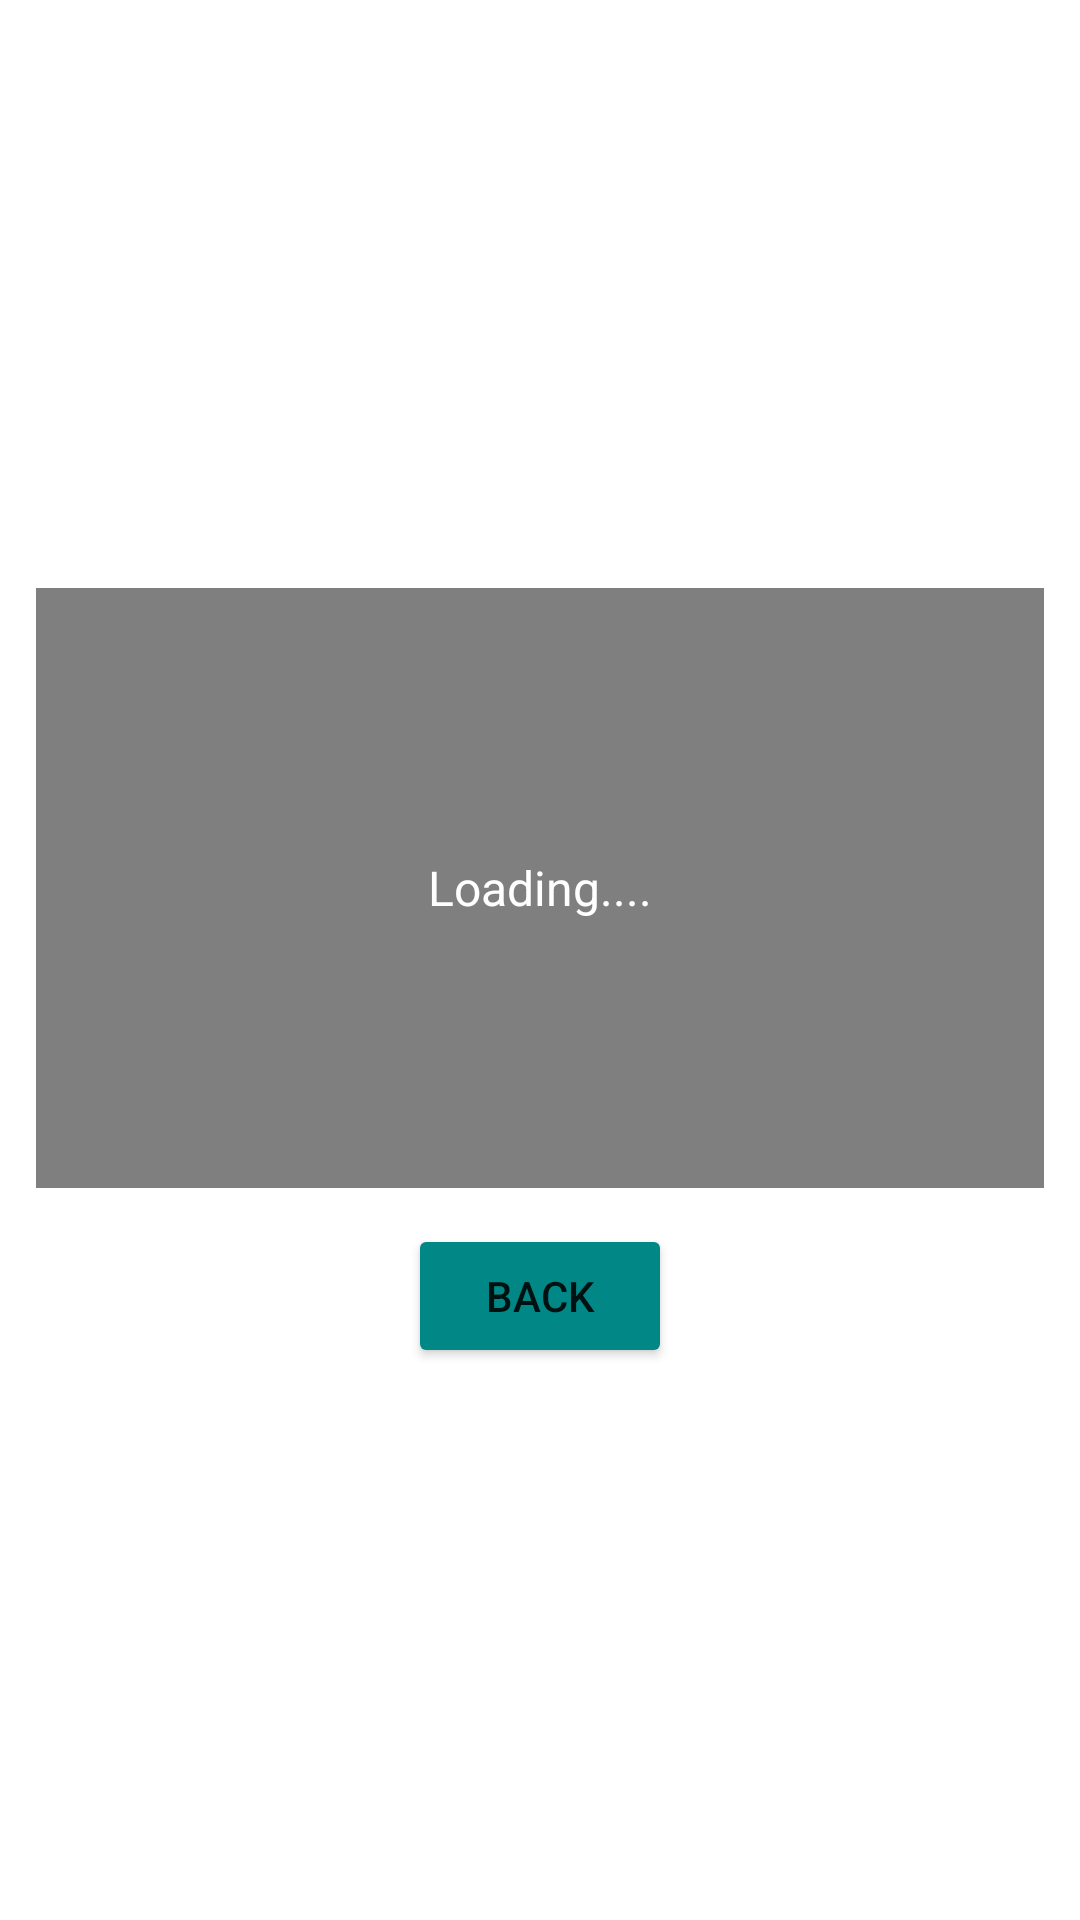

Layout XML and referenced resources for this Android screen:
<!-- AndroidManifest.xml: application theme Theme.GameSuitVer2 -->
<!-- res/layout/activity_internet_video.xml -->
<?xml version="1.0" encoding="utf-8"?>
<LinearLayout
    android:orientation="vertical"
    android:gravity="center" xmlns:android="http://schemas.android.com/apk/res/android"
    android:layout_width="match_parent"
    android:layout_height="match_parent">

    <RelativeLayout
        android:layout_width="match_parent"
        android:layout_height="200dp"
        android:layout_margin="12dp">

        <VideoView
            android:id="@+id/video_view"
            android:layout_width="wrap_content"
            android:layout_height="wrap_content" />

        <TextView
            android:layout_width="wrap_content"
            android:layout_height="wrap_content"
            android:id="@+id/tv_buffer"
            android:text="Loading...."
            android:textSize="16sp"
            android:layout_centerInParent="true"
            android:textColor="@color/white"/>

    </RelativeLayout>

    <Button
        android:layout_width="wrap_content"
        android:layout_height="wrap_content"
        android:text="back"
        android:id="@+id/btn_back"
        android:backgroundTint="@color/teal_700">
    </Button>


</LinearLayout>
<!-- resources referenced by this layout -->
<resources>
  <color name="teal_700">#FF018786</color>
  <color name="white">#FFFFFFFF</color>
  <style name="Theme.GameSuitVer2" parent="Theme.MaterialComponents.DayNight.DarkActionBar">
          
          <item name="colorPrimary">@color/purple_500</item>
          <item name="colorPrimaryVariant">@color/purple_700</item>
          <item name="colorOnPrimary">@color/white</item>
          
          <item name="colorSecondary">@color/teal_200</item>
          <item name="colorSecondaryVariant">@color/teal_700</item>
          <item name="colorOnSecondary">@color/black</item>
          
          <item name="android:statusBarColor" tools:targetApi="l">?attr/colorPrimaryVariant</item>
          
      </style>
  <color name="purple_500">#FF6200EE</color>
  <color name="purple_700">#FF3700B3</color>
  <color name="teal_200">#FF03DAC5</color>
  <color name="black">#FF000000</color>
</resources>
